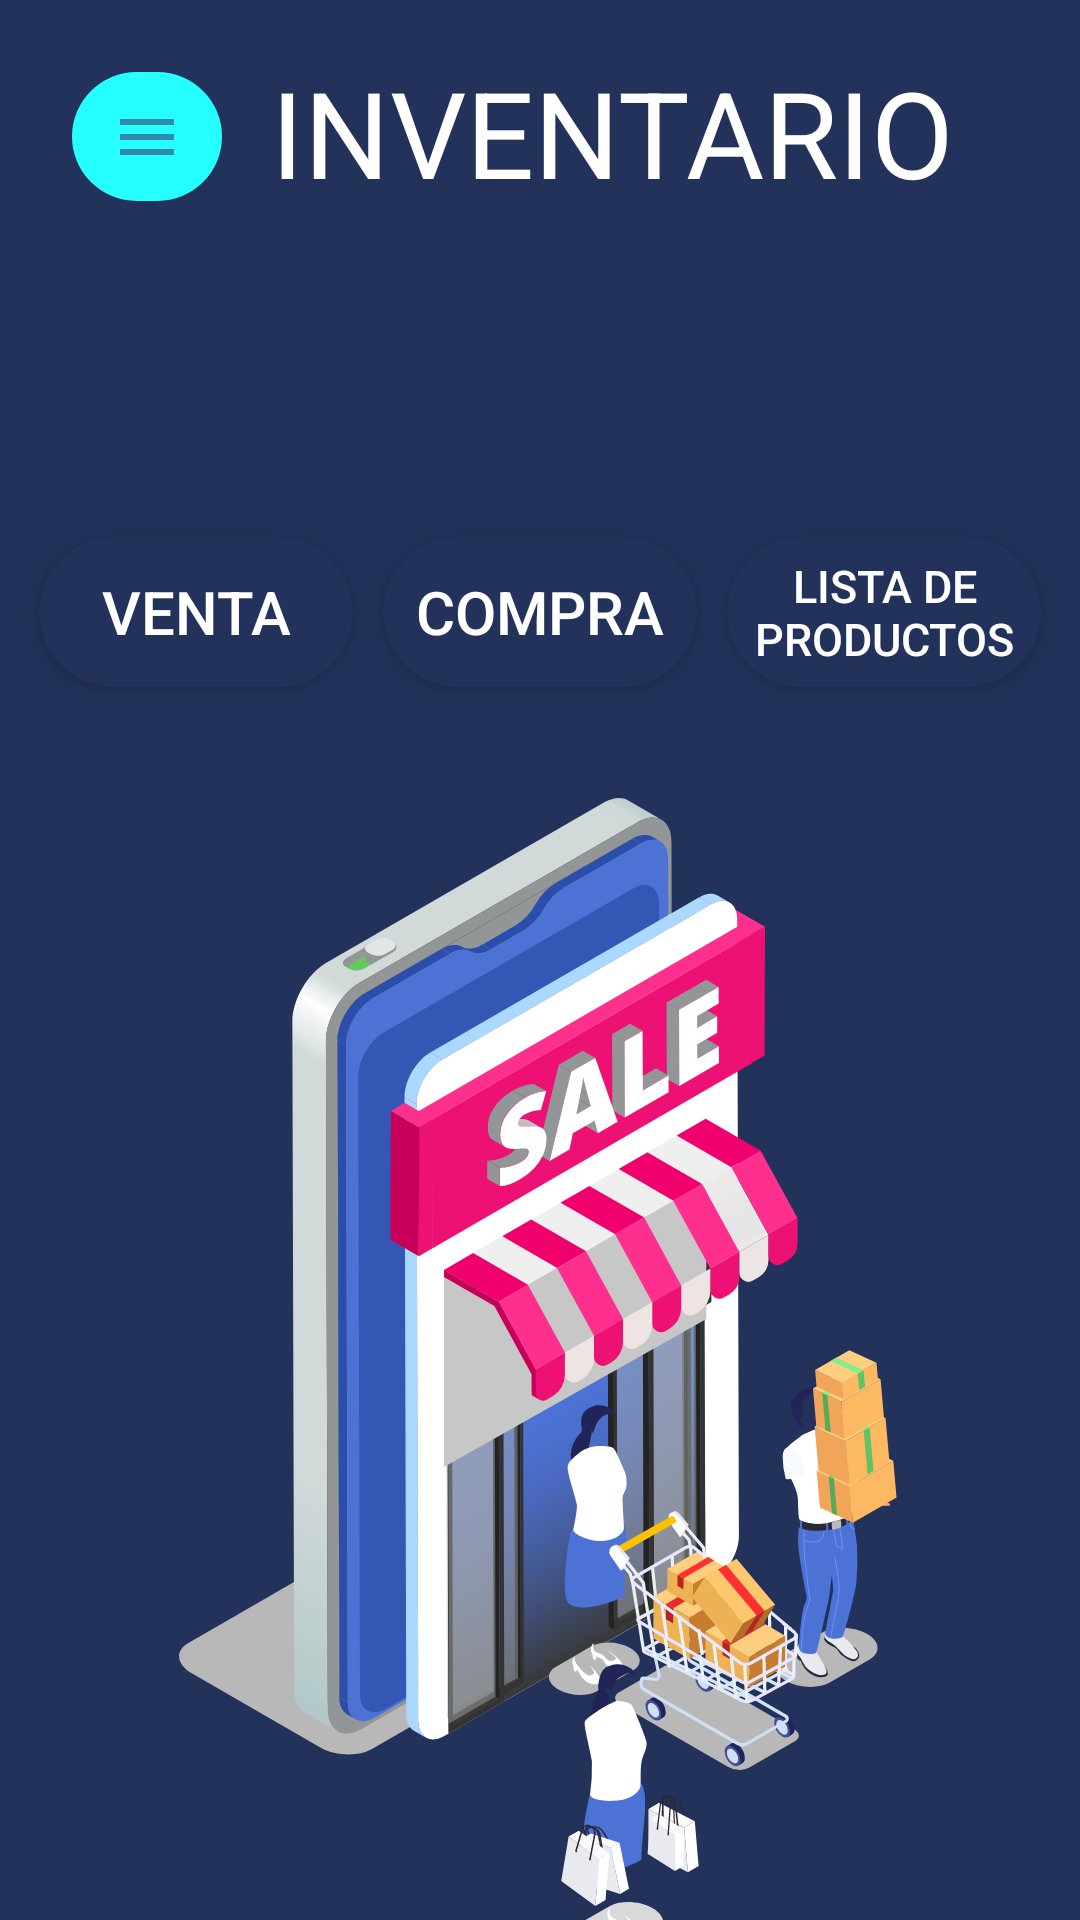

Layout XML and referenced resources for this Android screen:
<!-- AndroidManifest.xml: application theme Theme.AppVentas -->
<!-- res/layout/activity_inventario.xml -->
<?xml version="1.0" encoding="utf-8"?>
<androidx.constraintlayout.widget.ConstraintLayout xmlns:android="http://schemas.android.com/apk/res/android"
    xmlns:app="http://schemas.android.com/apk/res-auto"
    xmlns:tools="http://schemas.android.com/tools"
    android:layout_width="match_parent"
    android:layout_height="match_parent"
    tools:context=".activity_inventario">

    <LinearLayout
        android:id="@+id/linearLayout3"
        android:layout_width="409dp"
        android:layout_height="98dp"
        android:layout_marginStart="1dp"
        android:layout_marginEnd="1dp"
        android:layout_marginBottom="1dp"
        android:orientation="vertical"
        android:padding="20dp"
        app:layout_constraintBottom_toBottomOf="parent"
        app:layout_constraintEnd_toEndOf="parent"
        app:layout_constraintStart_toStartOf="parent"
        app:layout_constraintTop_toBottomOf="@+id/imageView3">

        <Button
            android:id="@+id/buttonll3"
            android:layout_width="match_parent"
            android:layout_height="wrap_content"
            android:layout_margin="5dp"
            android:layout_marginStart="95dp"
            android:layout_marginTop="24dp"
            android:layout_marginEnd="95dp"
            android:layout_marginBottom="12dp"
            android:layout_weight="1"
            android:background="@drawable/bg_redondeado_rojo"
            android:onClick="sesion"
            android:paddingLeft="4dp"
            android:paddingRight="4dp"
            android:text="CERRAR SESION"
            android:textColor="@color/white"
            android:textSize="21dp"
            app:layout_constraintBottom_toBottomOf="parent"
            app:layout_constraintEnd_toEndOf="parent"
            app:layout_constraintStart_toStartOf="parent"
            app:layout_constraintTop_toBottomOf="@+id/imageView3" />
    </LinearLayout>

    <LinearLayout
        android:id="@+id/linearLayout5"
        android:layout_width="0dp"
        android:layout_height="60dp"
        android:layout_marginStart="8dp"
        android:layout_marginTop="24dp"
        android:layout_marginEnd="8dp"
        android:orientation="horizontal"
        app:layout_constraintEnd_toEndOf="parent"
        app:layout_constraintStart_toStartOf="parent"
        app:layout_constraintTop_toBottomOf="@+id/linearLayout2">

        <Button
            android:id="@+id/button11"
            android:layout_width="match_parent"
            android:layout_height="match_parent"
            android:layout_margin="5dp"
            android:layout_weight="1"
            android:background="@drawable/bg_redondeado_primario"
            android:onClick="ventas"
            android:text="VENTA"
            android:textColor="@color/white"
            android:textSize="20dp" />

        <Button
            android:id="@+id/button10"
            android:layout_width="match_parent"
            android:layout_height="match_parent"
            android:layout_margin="5dp"
            android:layout_weight="1"
            android:background="@drawable/bg_redondeado_primario"
            android:onClick="compras"
            android:text="COMPRA"
            android:textColor="@color/white"
            android:textSize="20dp" />

        <Button
            android:id="@+id/btnActualizar"
            android:layout_width="match_parent"
            android:layout_height="match_parent"
            android:layout_margin="5dp"
            android:layout_weight="1"
            android:background="@drawable/bg_redondeado_primario"
            android:onClick="listaProductos"
            android:text="LISTA de PRODUCTOS"
            android:textColor="@color/white"
            android:textSize="15dp" />
    </LinearLayout>

    <LinearLayout
        android:id="@+id/linearLayout1"
        android:layout_width="0dp"
        android:layout_height="50dp"
        android:background="@color/primario"
        android:orientation="vertical"
        app:layout_constraintEnd_toEndOf="parent"
        app:layout_constraintStart_toStartOf="parent"
        app:layout_constraintTop_toTopOf="parent">

    </LinearLayout>

    <LinearLayout
        android:id="@+id/linearLayout2"
        android:layout_width="match_parent"
        android:layout_height="100dp"
        android:background="@drawable/img_ola"
        android:backgroundTint="@color/primario"
        android:foregroundTint="@color/primario"
        android:orientation="vertical"
        app:layout_constraintEnd_toEndOf="parent"
        app:layout_constraintStart_toStartOf="parent"
        app:layout_constraintTop_toBottomOf="@+id/linearLayout1"></LinearLayout>

    <TextView
        android:layout_width="408dp"
        android:layout_height="88dp"
        android:backgroundTint="@color/primario"
        android:gravity="center|center_horizontal"
        android:text="INVENTARIO"
        android:textAlignment="center"
        android:textColor="@color/white"
        android:textSize="40dp"
        app:drawableTint="@color/primario" />

    <ImageButton
        android:id="@+id/imageButton3"
        android:layout_width="50dp"
        android:layout_height="43dp"
        android:layout_marginStart="24dp"
        android:layout_marginTop="24dp"
        android:background="@drawable/bg_redondeado_primario"
        android:backgroundTint="@color/teal_200"
        android:backgroundTintMode="add"
        android:foregroundTint="@color/white"
        android:onClick="menu"
        android:soundEffectsEnabled="true"
        app:layout_constraintStart_toStartOf="parent"
        app:layout_constraintTop_toTopOf="parent"
        app:srcCompat="@drawable/ic_menu" />

    <ImageView
        android:id="@+id/imageView3"
        android:layout_width="0dp"
        android:layout_height="wrap_content"
        android:layout_marginStart="16dp"
        android:layout_marginTop="32dp"
        android:layout_marginEnd="16dp"
        app:layout_constraintEnd_toEndOf="parent"
        app:layout_constraintHorizontal_bias="1.0"
        app:layout_constraintStart_toStartOf="parent"
        app:layout_constraintTop_toBottomOf="@+id/linearLayout5"
        app:srcCompat="@drawable/ic_venta" />

</androidx.constraintlayout.widget.ConstraintLayout>
<!-- resources referenced by this layout -->
<resources>
  <color name="primario">#22325A</color>
  <color name="teal_200">#FF03DAC5</color>
  <color name="white">#FFFFFFFF</color>
  <!-- drawable bg_redondeado_primario (drawable) -->
  <shape xmlns:android="http://schemas.android.com/apk/res/android"
      android:shape="rectangle">
      <solid android:color="@color/primario" />
      <corners android:radius="100dp" />
  </shape>
  <!-- drawable bg_redondeado_rojo (drawable) -->
  <shape xmlns:android="http://schemas.android.com/apk/res/android"
      android:shape="rectangle">
      <solid android:color="#A9F44336" />
      <corners android:radius="100dp" />
  </shape>
  <!-- drawable ic_menu (drawable) -->
  <vector xmlns:android="http://schemas.android.com/apk/res/android"
      android:width="24dp"
      android:height="24dp"
      android:tint="#2E8CA9"
      android:viewportWidth="24"
      android:viewportHeight="24">
      <path
          android:fillColor="@android:color/white"
          android:pathData="M3,18h18v-2L3,16v2zM3,13h18v-2L3,11v2zM3,6v2h18L21,6L3,6z" />
  </vector>
  <!-- drawable ic_venta: vector/xml drawable (drawable, 68662 chars, omitted) -->
  <!-- drawable img_ola (drawable) -->
  <vector xmlns:android="http://schemas.android.com/apk/res/android"
      android:width="1440dp"
      android:height="320dp"
      android:viewportWidth="1440"
      android:viewportHeight="320">
    <path
        android:pathData="M0,224L14.1,229.3C28.2,235 56,245 85,213.3C112.9,181 141,107 169,106.7C197.6,107 226,181 254,229.3C282.4,277 311,299 339,261.3C367.1,224 395,128 424,101.3C451.8,75 480,117 508,144C536.5,171 565,181 593,186.7C621.2,192 649,192 678,176C705.9,160 734,128 762,128C790.6,128 819,160 847,154.7C875.3,149 904,107 932,96C960,85 988,107 1016,117.3C1044.7,128 1073,128 1101,117.3C1129.4,107 1158,85 1186,96C1214.1,107 1242,149 1271,138.7C1298.8,128 1327,64 1355,53.3C1383.5,43 1412,85 1426,106.7L1440,128L1440,0L1425.9,0C1411.8,0 1384,0 1355,0C1327.1,0 1299,0 1271,0C1242.4,0 1214,0 1186,0C1157.6,0 1129,0 1101,0C1072.9,0 1045,0 1016,0C988.2,0 960,0 932,0C903.5,0 875,0 847,0C818.8,0 791,0 762,0C734.1,0 706,0 678,0C649.4,0 621,0 593,0C564.7,0 536,0 508,0C480,0 452,0 424,0C395.3,0 367,0 339,0C310.6,0 282,0 254,0C225.9,0 198,0 169,0C141.2,0 113,0 85,0C56.5,0 28,0 14,0L0,0Z"
        android:fillColor="@color/primario"/>
  </vector>
  <style name="Theme.AppVentas" parent="Theme.MaterialComponents.DayNight.NoActionBar">
          
          <item name="colorPrimary">@color/primario</item>
          <item name="colorPrimaryVariant">@color/primario</item>
          <item name="colorOnPrimary">@color/white</item>
          
          <item name="colorSecondary">@color/teal_200</item>
          <item name="colorSecondaryVariant">@color/teal_700</item>
          <item name="colorOnSecondary">@color/black</item>
          
          <item name="android:statusBarColor" tools:targetApi="l">?attr/colorPrimary</item>
          <item name="android:navigationBarColor">?attr/colorPrimary</item>
          <item name="android:colorBackground">?attr/colorPrimary</item>
          
      </style>
  <color name="teal_700">#FF018786</color>
  <color name="black">#FF000000</color>
</resources>
